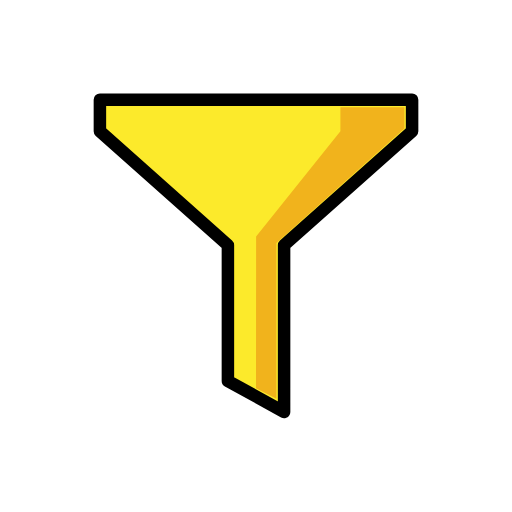
t = 0.00 s
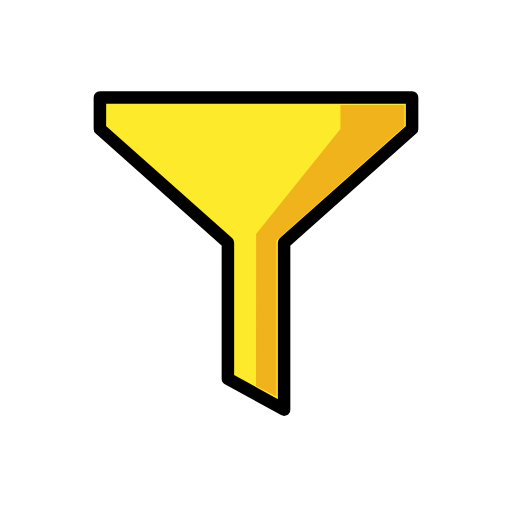
t = 0.48 s
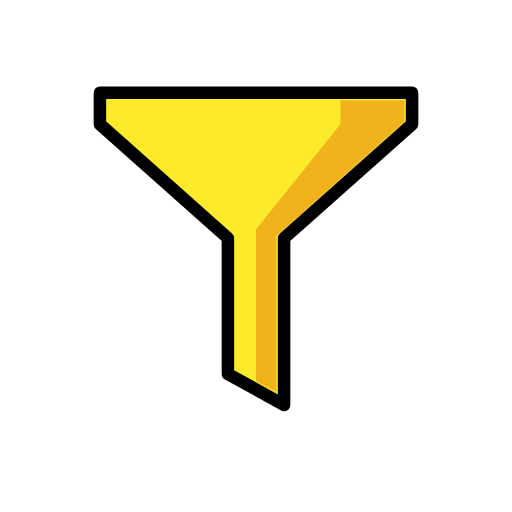
t = 1.43 s
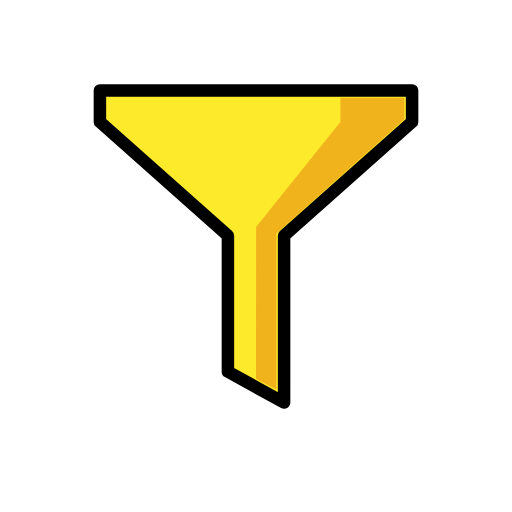
t = 1.90 s
t = 2.38 s: frame unchanged from t = 1.43 s, image omitted
t = 3.33 s: frame unchanged from t = 0.48 s, image omitted

The animated SVG that drew these frames (rendered in a browser with its animation timeline set to each time). Animation: 1 SMIL element (animateTransform=1); one cycle of 3.80 s, repeats indefinitely.

<?xml version='1.0' encoding='utf-8'?>
<svg xmlns="http://www.w3.org/2000/svg" id="emoji" viewBox="-5 -5 82 82" width="200" height="200" role="img">
  <title>OpenMoji: filter</title><g><g id="color">
    <polyline fill="#fcea2b" stroke="none" stroke-linecap="round" stroke-linejoin="round" stroke-miterlimit="10" stroke-width="2" points="36,10.9792 11,10.9792 11,16.0207 31.5,34.25 31.5,56.021 40.5,60.9792 40.5,34.25 61,16.0208 61,10.9792 36,10.9792" />
    <polygon fill="#F1B31C" stroke="none" points="36,57.1932 36,57.1932 39.2683,58.875 39.2683,33.9081 59.7683,15.5833 59.7683,12.1715 49.5183,12.1715 49.5183,16.0254 36.0183,32.8581" />
  </g>
  <g id="hair" />
  <g id="skin" />
  <g id="skin-shadow" />
  <g id="line">
    <polyline fill="none" stroke="#000000" stroke-linecap="round" stroke-linejoin="round" stroke-miterlimit="10" stroke-width="2" points="36,10.9792 11,10.9792 11,16.0207 31.5,34.25 31.5,56.021 40.5,60.9792 40.5,34.25 61,16.0208 61,10.9792 36,10.9792" />
  </g>
<animateTransform attributeName="transform" type="translate" values="0 0;0 -1.5;0 0" dur="3.8s" repeatCount="indefinite" /></g></svg>
